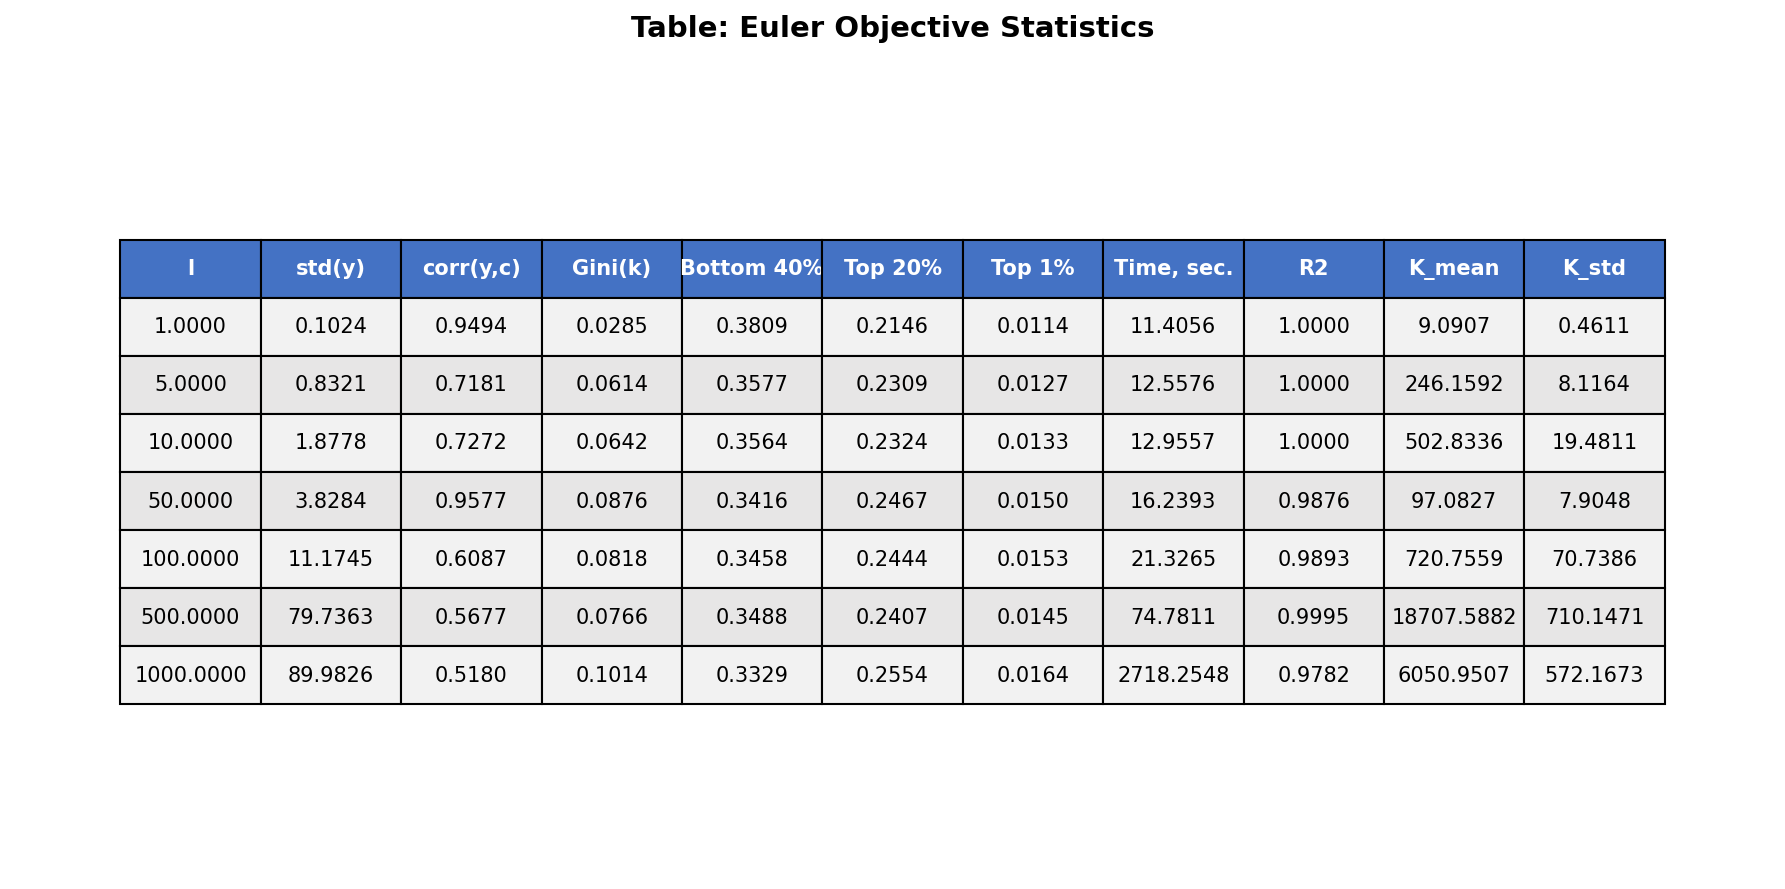

Data behind this chart, as committed beside it:
l, std(y), corr(y,c), Gini(k), Bottom 40%, Top 20%, Top 1%, Time, sec., R2, K_mean, K_std
1, 0.1024, 0.9494, 0.02849, 0.3809, 0.2146, 0.01136, 11.41, 1, 9.091, 0.4611
5, 0.8321, 0.7181, 0.06143, 0.3577, 0.2309, 0.01267, 12.56, 1, 246.2, 8.116
10, 1.878, 0.7272, 0.06418, 0.3564, 0.2324, 0.01329, 12.96, 1, 502.8, 19.48
50, 3.828, 0.9577, 0.08758, 0.3416, 0.2467, 0.01503, 16.24, 0.9876, 97.08, 7.905
100, 11.17, 0.6087, 0.08175, 0.3458, 0.2444, 0.01526, 21.33, 0.9893, 720.8, 70.74
500, 79.74, 0.5677, 0.0766, 0.3488, 0.2407, 0.01449, 74.78, 0.9995, 18708, 710.1
1000, 89.98, 0.518, 0.1014, 0.3329, 0.2554, 0.01643, 2718, 0.9782, 6051, 572.2
